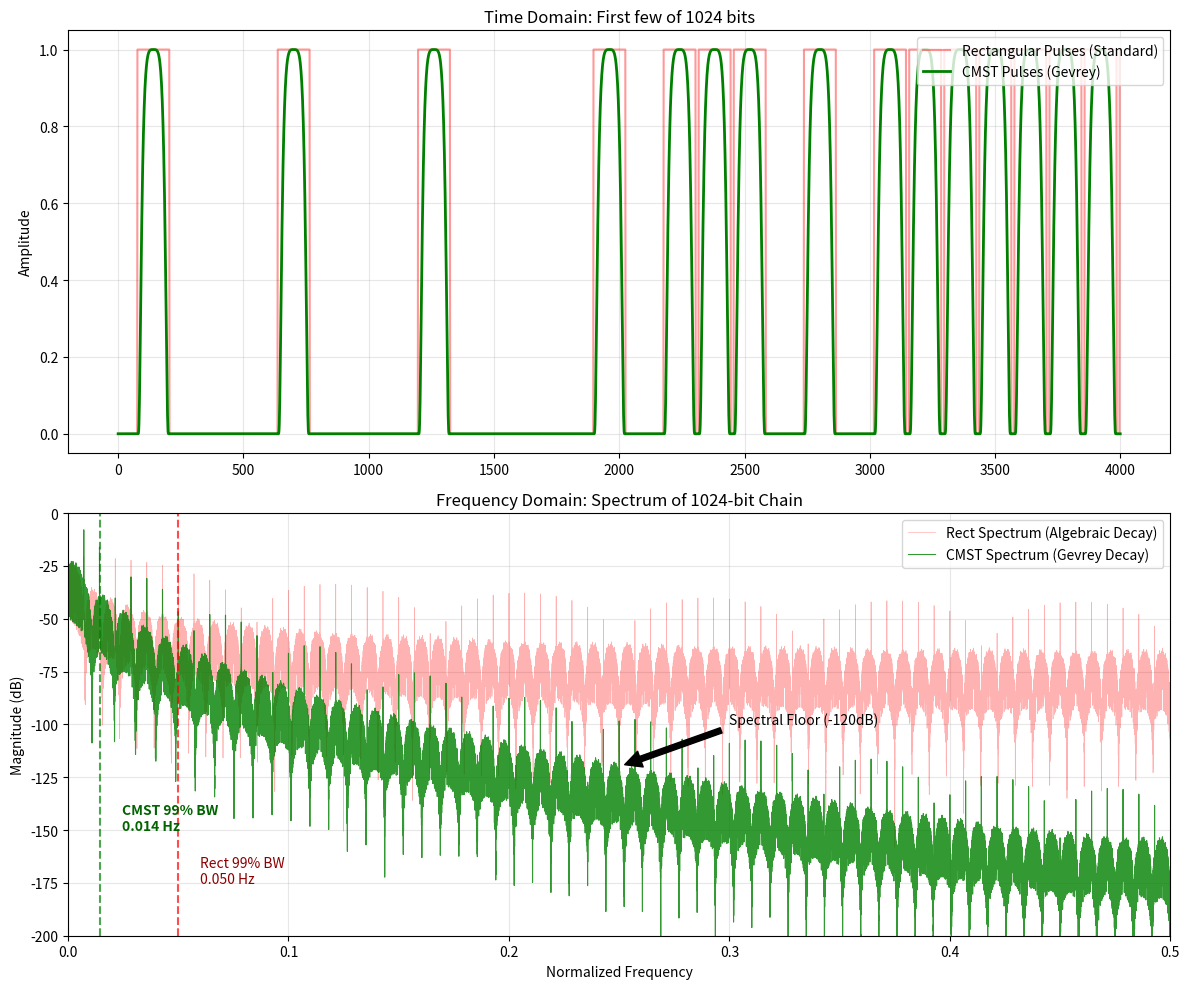

This chart was generated by the following Python code:
import os
import numpy as np
import matplotlib.pyplot as plt

def cmst_window(N):
    t = np.linspace(-1, 1, N)
    with np.errstate(divide='ignore', invalid='ignore'):
        w = np.exp(t**4 / (t**2 - 1))
        w = np.where(np.abs(t) < 1, w, 0.0)
    return w

def get_db_spec(s):
    w = s * cmst_window(len(s))
    spec = np.abs(np.fft.rfft(w))
    spec /= np.max(spec) # Normalize
    return 20 * np.log10(spec + 1e-15)

    # 4. Helper: Calculate 99% Bandwidth
def calc_99_bw(signal):
    # Get Power Spectrum
    spec = np.abs(np.fft.rfft(signal))**2
        
    # Cumulative Sum
    cum_energy = np.cumsum(spec)
    total_energy = cum_energy[-1]
    norm_energy = cum_energy / total_energy
        
    # Find index crossing 0.99
    idx_99 = np.where(norm_energy >= 0.99)[0][0]
        
    return idx_99, norm_energy


def generate_pulse_demo():
    print("Generating Long-Chain Pulse Shaping Comparison...")
    
    # Setup a long random digital stream
    np.random.seed(42)
    N_bits = 1024  # Increased for better spectral resolution
    bits = np.random.randint(0, 2, N_bits)
    
    pulse_width = 128
    gap = 12            
    samples_per_symbol = pulse_width + gap
    
    # Define the Shapes
    t = np.linspace(-1, 1, pulse_width)
    
    # Shape A: Rectangular (Standard Digital)
    kernel_rect = np.ones_like(t)
    
    # Shape B: CMST(2) 
    # Formula: exp(1 + t^2 + 1/(t^2-1))
    k = 1
    with np.errstate(divide='ignore', invalid='ignore'):
        val = 1 + t**(2*k) + 1/(t**(2*k) - 1)
        kernel_cmst = np.exp(val)
    kernel_cmst[np.abs(t) >= 1] = 0
    
    # Generate the Signal Chain (Convolution)
    # Create impulse train
    sig_len = len(bits) * samples_per_symbol
    impulses = np.zeros(sig_len)
    impulses[::samples_per_symbol] = bits
    
    # Convolve
    print(f"Convolving {N_bits} bits...")
    chain_rect = np.convolve(impulses, kernel_rect, mode='same')
    chain_cmst = np.convolve(impulses, kernel_cmst, mode='same')
    
        
    freqs = np.linspace(0, 0.5, len(get_db_spec(chain_rect)))
    spec_rect = get_db_spec(chain_rect)
    spec_cmst = get_db_spec(chain_cmst)

    idx_rect, _ = calc_99_bw(chain_rect)
    idx_cmst, _ = calc_99_bw(chain_cmst)
    
    # Convert to Frequency Axis
    freqs = np.linspace(0, 0.5, len(np.fft.rfft(chain_rect)))
    bw_rect = freqs[idx_rect]
    bw_cmst = freqs[idx_cmst]

    
    # Plot
    fig, (ax1, ax2) = plt.subplots(2, 1, figsize=(12, 10))
    
    # Time Domain (Zoomed in to show pulse shape)
    zoom_subset = slice(0, 4000) # Show first few bits
    ax1.plot(chain_rect[zoom_subset], 'r', alpha=0.4, label='Rectangular Pulses (Standard)')
    ax1.plot(chain_cmst[zoom_subset], 'g', linewidth=2, label='CMST Pulses (Gevrey)')
    ax1.set_title(f"Time Domain: First few of {N_bits} bits")
    ax1.set_ylabel("Amplitude")
    ax1.legend(loc="upper right")
    ax1.grid(alpha=0.3)
    ax2.set_xlim(0,4000)
    
    # Freq Domain (Full Chain Analysis)
    ax2.plot(freqs, spec_rect, 'r', alpha=0.3, linewidth=0.5, label='Rect Spectrum (Algebraic Decay)')
    ax2.plot(freqs, spec_cmst, 'g', alpha=0.8, linewidth=0.8, label='CMST Spectrum (Gevrey Decay)')
    
    # Add an annotation arrow
    ax2.annotate('Spectral Floor (-120dB)', xy=(0.25, -120), xytext=(0.3, -100),
                 arrowprops=dict(facecolor='black', shrink=0.05))

    ax2.axvline(bw_cmst, color='green', linestyle='--', alpha=0.7)
    ax2.text(bw_cmst + 0.01, -150, f'CMST 99% BW\n{bw_cmst:.3f} Hz', color='darkgreen', fontweight='bold')
    
    # Mark the 99% BW for Rect
    ax2.axvline(bw_rect, color='red', linestyle='--', alpha=0.7)
    ax2.text(bw_rect + 0.01, -175, f'Rect 99% BW\n{bw_rect:.3f} Hz', color='darkred')
    
    ax2.set_title(f"Frequency Domain: Spectrum of {N_bits}-bit Chain")
    ax2.set_ylabel("Magnitude (dB)")
    ax2.set_xlabel("Normalized Frequency")
    ax2.set_ylim(-200, 0)
    ax2.legend(loc="upper right")
    ax2.grid(alpha=0.3)
    ax2.set_xlim(0,0.5)
    
    plt.tight_layout()
    plt.savefig('pulse_shaping_comparison.png')
    print("Done. Saved to 'pulse_shaping_comparison.png'")

    # Only show if NOT running on CI
    if not os.environ.get('CI'):
        plt.show()
    

if __name__ == "__main__":
    generate_pulse_demo()
